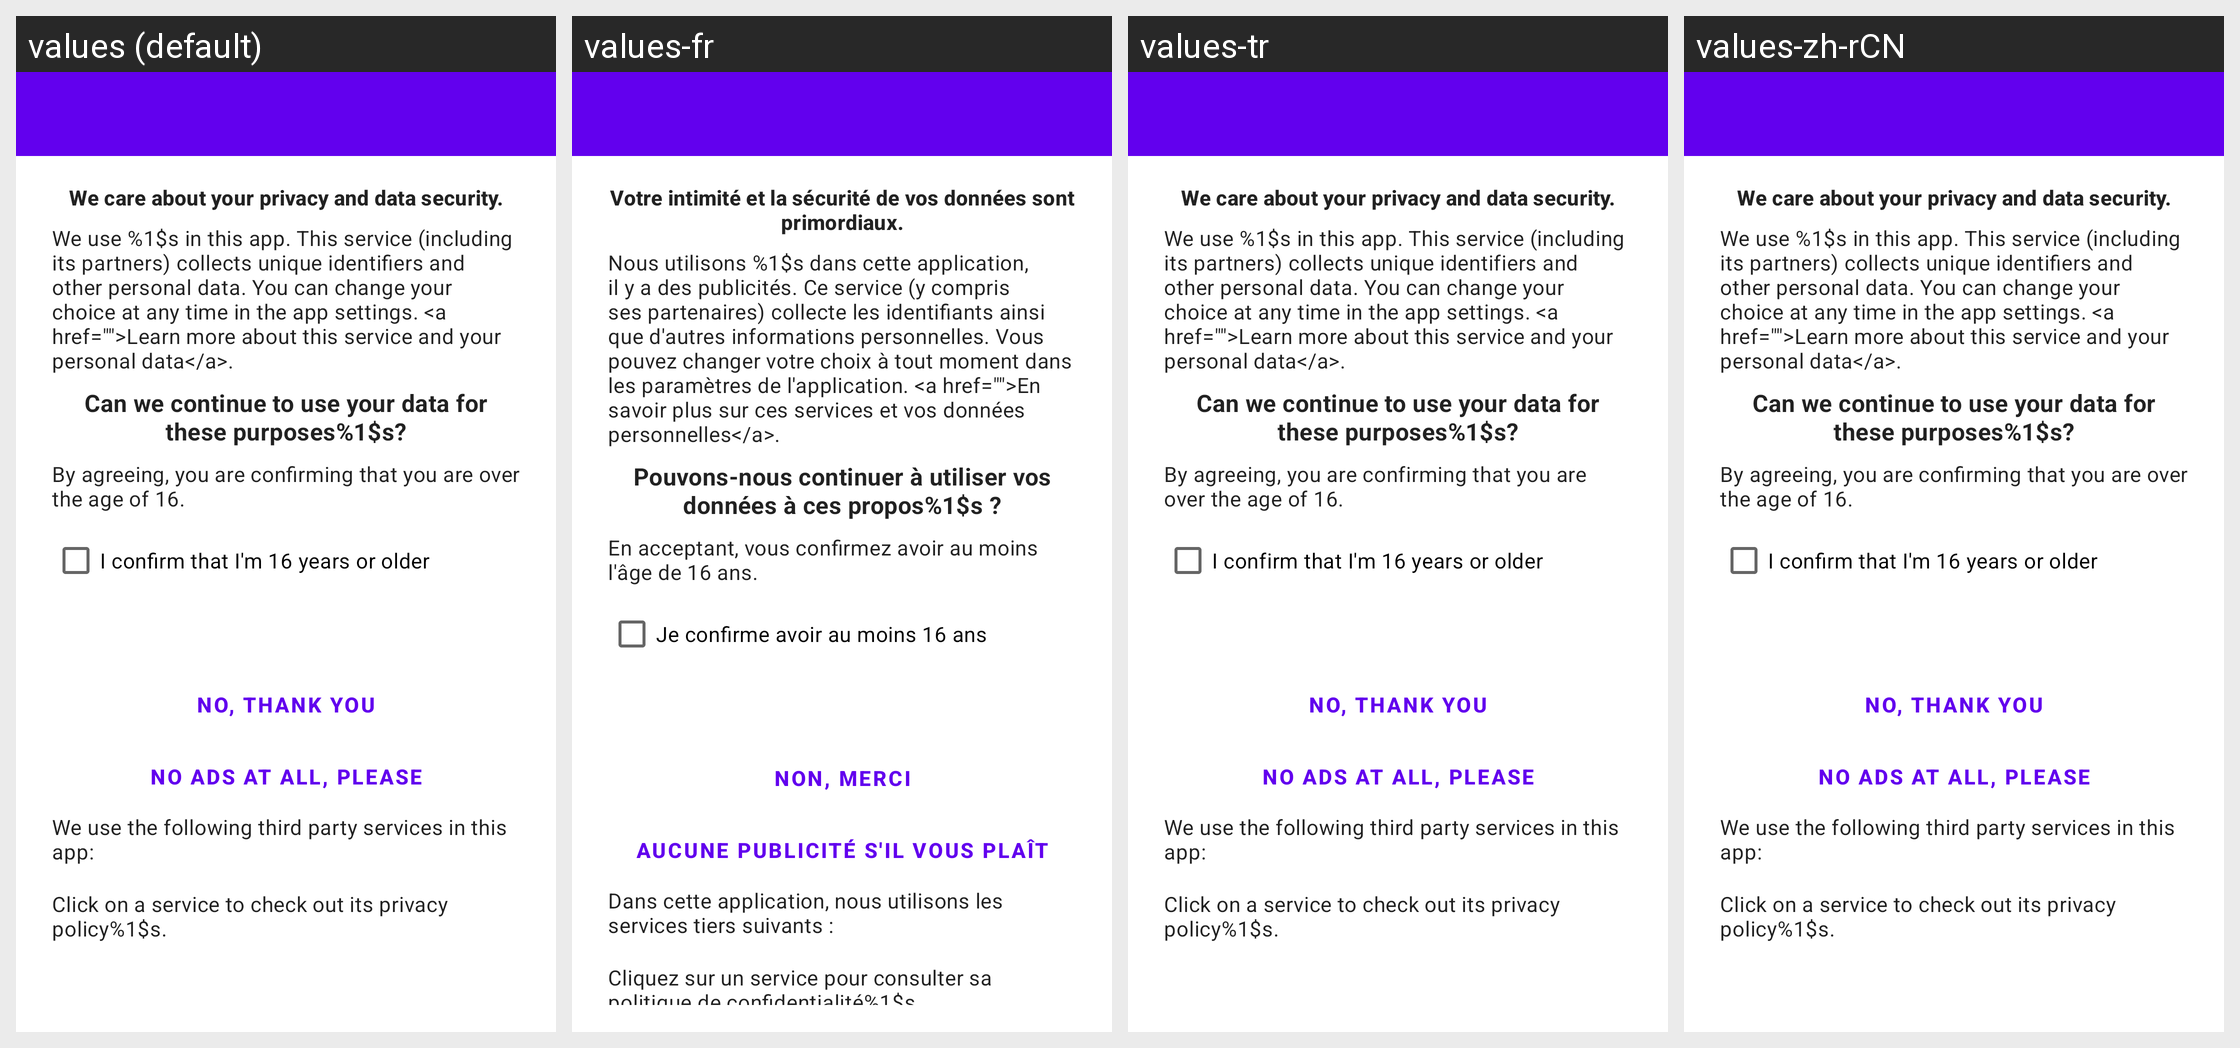

This grid shows one Android layout under several languages. Give, for every string resource on the screen, its name, the default text and each shown locale's text.
Android screen res/layout/gdpr_dialog.xml rendered under 4 locales, left to right: values (default), values-fr, values-tr, values-zh-rCN. Device: Nexus 5 (rendered at 1080×1920; each locale shown at half size, 540×960, under a caption strip naming it); theme AppTheme.
Other locales in the repository, not shown: values-af, values-am, values-ar, values-as, values-az, values-be, values-bg, values-bn, values-bs, values-ca, values-cs, values-da, values-de, values-el, values-en-rAU, values-en-rCA, values-en-rGB, values-en-rXC, values-es, values-es-rUS, values-et, values-eu, values-fa, values-fi, values-fr-rCA, values-gl, values-gu, values-hi, values-hr, values-hu, values-hy, values-in, values-is, values-it, values-iw, values-ja, values-ka, values-kk, values-km, values-kn, values-ko, values-ky, values-lo, values-lt, values-lv, values-mk, values-ml, values-mn, values-mr, values-ms, values-my, values-nb, values-ne, values-nl, values-no, values-or, values-pa, values-pl, values-pt, values-pt-rBR, values-pt-rPT, values-ro, values-ru, values-se-rSE, values-si, values-sk, values-sl, values-sq, values-sr, values-sv, values-sw, values-ta, values-te, values-th, values-tl, values-uk, values-ur, values-uz, values-vi, values-zh-rHK, values-zh-rTW, values-zu.
Strings drawn on this screen, with the default value and each locale's value (text and hints the layout hard-codes, and strings that could not be matched under every locale, appear in the picture but are not listed):

gdpr_dialog_text1_part1
  values: We care about your privacy and data security.
  values-fr: Votre intimité et la sécurité de vos données sont primordiaux.
  values-tr: We care about your privacy and data security.  [not translated; the default value is used]
  values-zh-rCN: We care about your privacy and data security.  [not translated; the default value is used]

gdpr_dialog_text2_singular
  values: We use %1$s in this app. This service (including its partners) collects unique identifiers and other personal data. You can change your choice at any time in the app settings. <a href="">Learn more about this service and your personal data</a>.
  values-fr: Nous utilisons %1$s dans cette application, il y a des publicités. Ce service (y compris ses partenaires) collecte les identifiants ainsi que d'autres informations personnelles. Vous pouvez changer votre choix à tout moment dans les paramètres de l'application. <a href="">En savoir plus sur ces services et vos données personnelles</a>.
  values-tr: We use %1$s in this app. This service (including its partners) collects unique identifiers and other personal data. You can change your choice at any time in the app settings. <a href="">Learn more about this service and your personal data</a>.  [not translated; the default value is used]
  values-zh-rCN: We use %1$s in this app. This service (including its partners) collects unique identifiers and other personal data. You can change your choice at any time in the app settings. <a href="">Learn more about this service and your personal data</a>.  [not translated; the default value is used]

gdpr_dialog_question
  values: Can we continue to use your data for these purposes%1$s?
  values-fr: Pouvons-nous continuer à utiliser vos données à ces propos%1$s ?
  values-tr: Can we continue to use your data for these purposes%1$s?  [not translated; the default value is used]
  values-zh-rCN: Can we continue to use your data for these purposes%1$s?  [not translated; the default value is used]

gdpr_dialog_text3
  values: By agreeing, you are confirming that you are over the age of 16.
  values-fr: En acceptant, vous confirmez avoir au moins l'âge de 16 ans.
  values-tr: By agreeing, you are confirming that you are over the age of 16.  [not translated; the default value is used]
  values-zh-rCN: By agreeing, you are confirming that you are over the age of 16.  [not translated; the default value is used]

gdpr_dialog_confirm_age
  values: I confirm that I'm 16 years or older
  values-fr: Je confirme avoir au moins 16 ans
  values-tr: I confirm that I'm 16 years or older  [not translated; the default value is used]
  values-zh-rCN: I confirm that I'm 16 years or older  [not translated; the default value is used]

gdpr_dialog_text_info1
  values: We use the following third party services in this app:
  values-fr: Dans cette application, nous utilisons les services tiers suivants :
  values-tr: We use the following third party services in this app:  [not translated; the default value is used]
  values-zh-rCN: We use the following third party services in this app:  [not translated; the default value is used]

gdpr_dialog_text_info3
  values: Click on a service to check out its privacy policy%1$s.
  values-fr: Cliquez sur un service pour consulter sa politique de confidentialité%1$s.
  values-tr: Click on a service to check out its privacy policy%1$s.  [not translated; the default value is used]
  values-zh-rCN: Click on a service to check out its privacy policy%1$s.  [not translated; the default value is used]

gdpr_dialog_disagree_no_thanks
  values: No, thank you
  values-fr: Non, merci
  values-tr: No, thank you  [not translated; the default value is used]
  values-zh-rCN: No, thank you  [not translated; the default value is used]

gdpr_dialog_disagree_no_ads
  values: No ads at all, please
  values-fr: Aucune publicité s'il vous plaît
  values-tr: No ads at all, please  [not translated; the default value is used]
  values-zh-rCN: No ads at all, please  [not translated; the default value is used]
